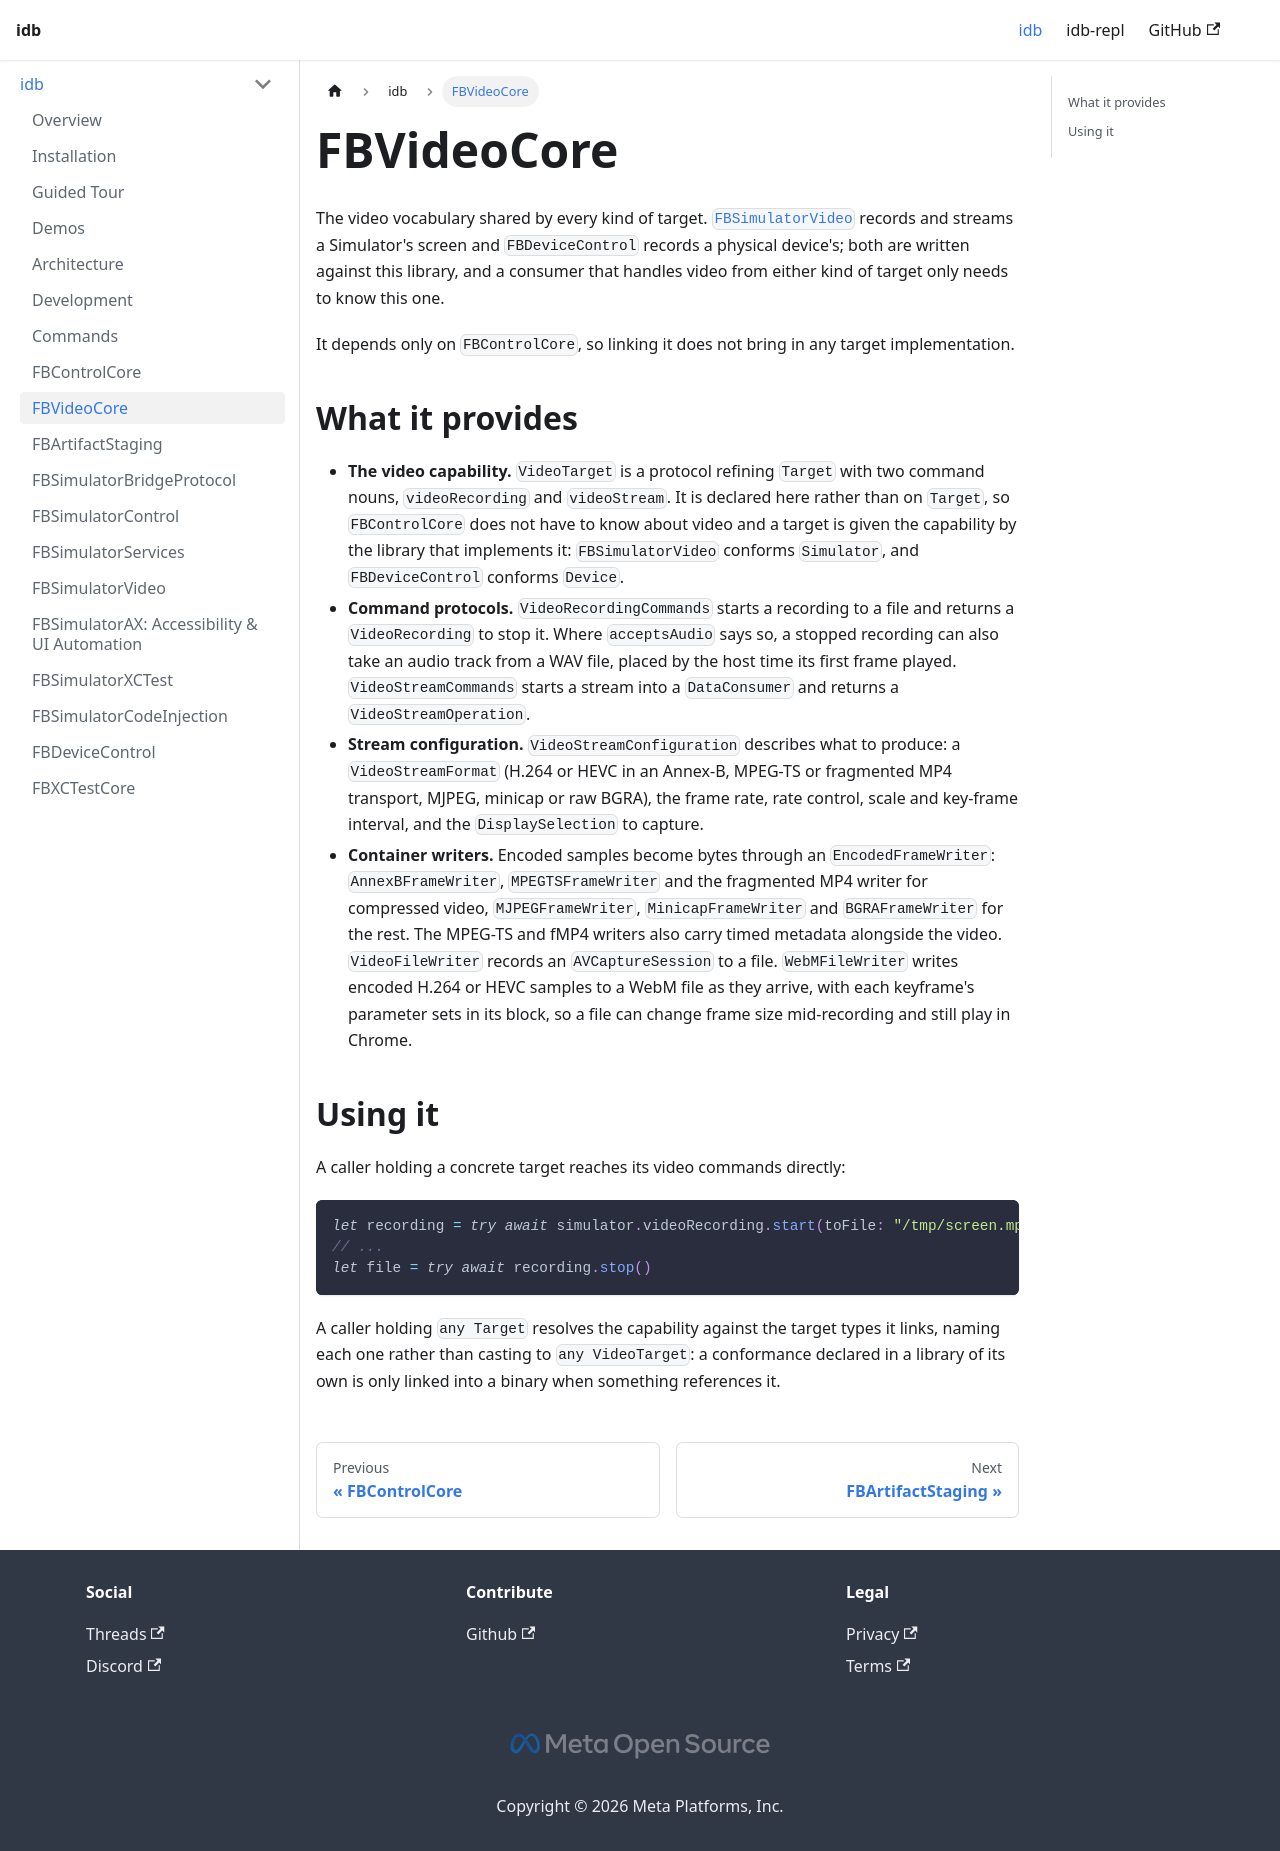

repository: facebook/idb · page: idb/fbvideocore/index.html · generator: docusaurus

# FBVideoCore

The video vocabulary shared by every kind of target. [`FBSimulatorVideo`](../FBSimulatorVideo/README.md) records and streams a Simulator's screen and `FBDeviceControl` records a physical device's; both are written against this library, and a consumer that handles video from either kind of target only needs to know this one.

It depends only on `FBControlCore`, so linking it does not bring in any target implementation.

## What it provides

- **The video capability.** `VideoTarget` is a protocol refining `Target` with two command nouns, `videoRecording` and `videoStream`. It is declared here rather than on `Target`, so `FBControlCore` does not have to know about video and a target is given the capability by the library that implements it: `FBSimulatorVideo` conforms `Simulator`, and `FBDeviceControl` conforms `Device`.
- **Command protocols.** `VideoRecordingCommands` starts a recording to a file and returns a `VideoRecording` to stop it. Where `acceptsAudio` says so, a stopped recording can also take an audio track from a WAV file, placed by the host time its first frame played. `VideoStreamCommands` starts a stream into a `DataConsumer` and returns a `VideoStreamOperation`.
- **Stream configuration.** `VideoStreamConfiguration` describes what to produce: a `VideoStreamFormat` (H.264 or HEVC in an Annex-B, MPEG-TS or fragmented MP4 transport, MJPEG, minicap or raw BGRA), the frame rate, rate control, scale and key-frame interval, and the `DisplaySelection` to capture.
- **Container writers.** Encoded samples become bytes through an `EncodedFrameWriter`: `AnnexBFrameWriter`, `MPEGTSFrameWriter` and the fragmented MP4 writer for compressed video, `MJPEGFrameWriter`, `MinicapFrameWriter` and `BGRAFrameWriter` for the rest. The MPEG-TS and fMP4 writers also carry timed metadata alongside the video. `VideoFileWriter` records an `AVCaptureSession` to a file. `WebMFileWriter` writes encoded H.264 or HEVC samples to a WebM file as they arrive, with each keyframe's parameter sets in its block, so a file can change frame size mid-recording and still play in Chrome.

## Using it

A caller holding a concrete target reaches its video commands directly:

```swift
let recording = try await simulator.videoRecording.start(toFile: "/tmp/screen.mp4")
// ...
let file = try await recording.stop()
```

A caller holding `any Target` resolves the capability against the target types it links, naming each one rather than casting to `any VideoTarget`: a conformance declared in a library of its own is only linked into a binary when something references it.
